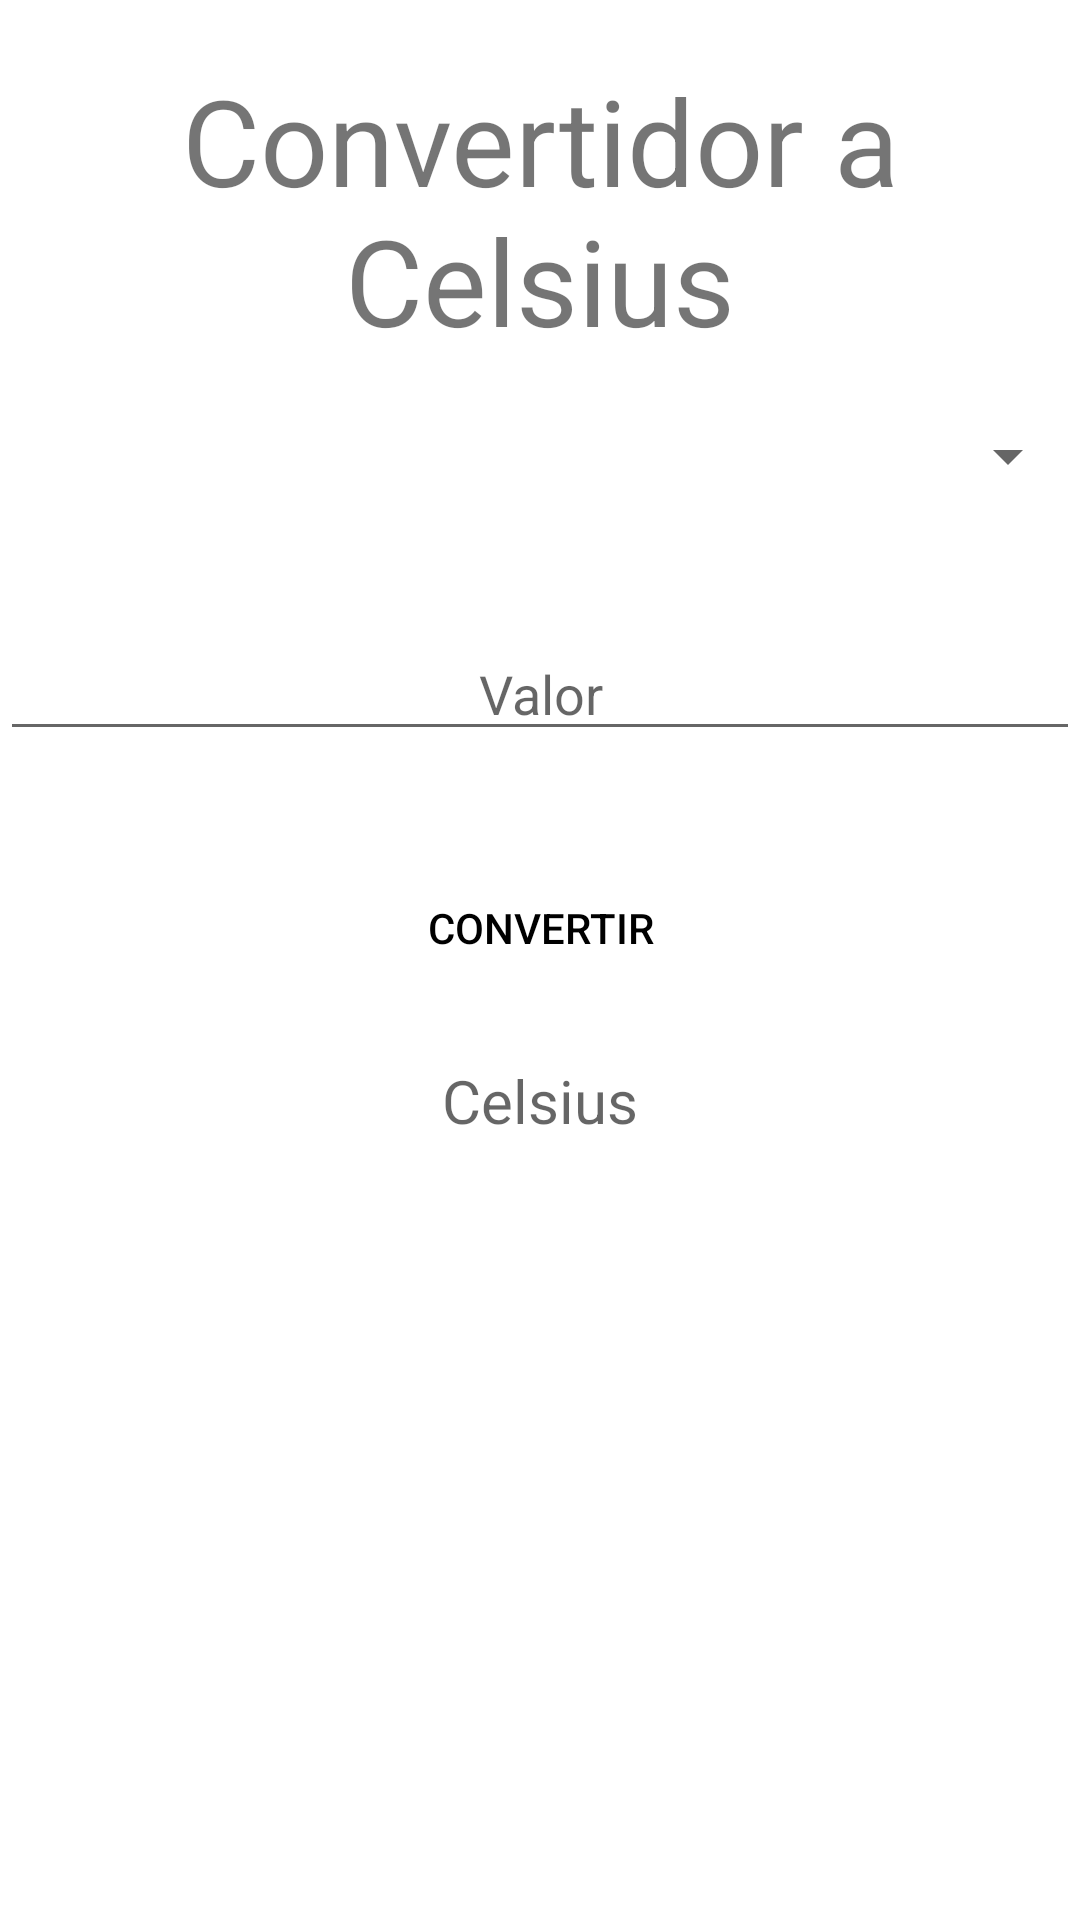

Here is an Android app screen rendered from its layout file. Give the layout XML and the strings, colors and styles it references.
<!-- AndroidManifest.xml: application theme Theme.COT -->
<!-- res/layout/fragment_conversor.xml -->
<?xml version="1.0" encoding="utf-8"?>
<LinearLayout xmlns:android="http://schemas.android.com/apk/res/android"
    xmlns:tools="http://schemas.android.com/tools"
    android:layout_width="match_parent"
    android:layout_height="match_parent"
    android:orientation="vertical"
    android:layout_marginHorizontal="25dp"
    android:layout_marginVertical="35dp"
    tools:context=".conversorFragment">

    <TextView
        android:layout_width="match_parent"
        android:layout_height="wrap_content"
        android:textSize="40dp"
        android:gravity="center"
        android:layout_marginVertical="20dp"
        android:text="Convertidor a Celsius" />

    <Spinner
        android:id="@+id/cmbgrados"
        android:layout_width="match_parent"
        android:layout_height="wrap_content"
        android:textAlignment="center"

        android:layout_marginBottom="45dp"/>

    <EditText
        android:id="@+id/txtvalor"
        android:layout_width="match_parent"
        android:layout_height="wrap_content"
        android:gravity="center"
        android:layout_marginBottom="35dp"
        android:hint="Valor" />

    <Button
        android:id="@+id/btnconvertir"
        android:layout_width="match_parent"
        android:layout_height="wrap_content"
        android:textColor="@color/black"
        android:background="?android:attr/selectableItemBackground"
        android:text="Convertir" />

    <TextView
        android:id="@+id/respuesta"
        android:layout_width="match_parent"
        android:layout_height="wrap_content"
        android:layout_marginVertical="20dp"
        android:gravity="center"
        android:textSize="20dp"
        android:hint="Celsius" />

</LinearLayout>
<!-- resources referenced by this layout -->
<resources>
  <style name="Theme.COT" parent="Theme.MaterialComponents.DayNight.NoActionBar">
          
          <item name="colorPrimary">@color/purple_500</item>
          <item name="colorPrimaryVariant">@color/purple_700</item>
          <item name="colorOnPrimary">@color/white</item>
          
          <item name="colorSecondary">@color/teal_200</item>
          <item name="colorSecondaryVariant">@color/teal_700</item>
          <item name="colorOnSecondary">@color/black</item>
          
          <item name="android:statusBarColor">?attr/colorPrimaryVariant</item>
          
      </style>
  <!-- not gathered from this repository: default colours our renderer supplied (Android Studio template values) -->
  <color name="purple_500">#FF6200EE</color>
  <color name="purple_700">#FF3700B3</color>
  <color name="teal_200">#FF03DAC5</color>
  <color name="teal_700">#FF018786</color>
  <color name="black">#FF000000</color>
  <color name="white">#FFFFFFFF</color>
</resources>
